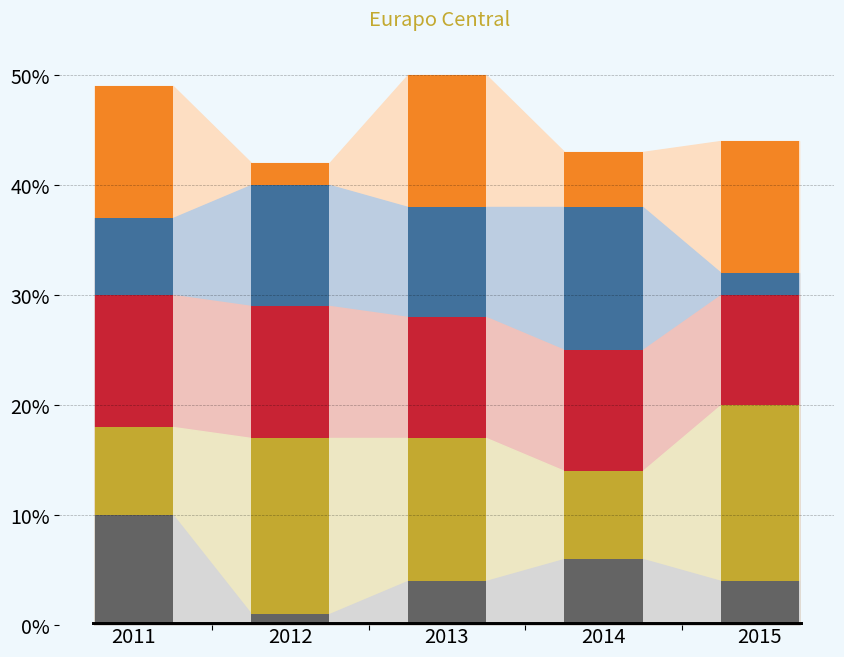

Source code (Python):
from matplotlib import pyplot as plt
import random

random.seed(33)
y1=[random.randint(40,50) for i in range(5)]
y2=[random.randint(30,40) for i in range(5)]
y3=[random.randint(20,30) for i in range(5)]
y4=[random.randint(10,20) for i in range(5)]
y5=[random.randint(0,10) for i in range(5)]
y6=[i for i in range(2011,2016)]


x=[i*2-1 for i in range(1, 6)]

x2=[]
for i in range(len(x)):
    a=x[i]-0.5
    b=x[i]+0.5
    x2.append(a)
    x2.append(b)
y11=[]
for i in range(len(y1)):
    a=y1[i]
    b=y1[i]
    y11.append(a)
    y11.append(b)

y12=[]
for i in range(len(y1)):
    a=y2[i]
    b=y2[i]
    y12.append(a)
    y12.append(b)
y13=[]
for i in range(len(y1)):
    a=y3[i]
    b=y3[i]
    y13.append(a)
    y13.append(b)
y14=[]
for i in range(len(y1)):
    a=y4[i]
    b=y4[i]
    y14.append(a)
    y14.append(b)
y15=[]
for i in range(len(y1)):
    a=y5[i]
    b=y5[i]
    y15.append(a)
    y15.append(b)


fig = plt.figure(figsize=[10,7.5],facecolor=(239/255,248/255,253/255))
ax1=fig.add_subplot(1,1,1,facecolor=(239/255,248/255,253/255))

ax1.spines['top'].set_visible(False)#去掉左边边框
ax1.spines['bottom'].set_visible(False)#去掉下方边边框
ax1.spines['right'].set_visible(False)#去掉右边边框
ax1.spines['left'].set_visible(False)#去掉左边边框

ax1.grid(True, 'major', 'y', ls='--', lw=.5, c='black', alpha=.3)
#'x'是竖着的，y是横着的,both是都画，major是主坐标，minor是附坐标，linstyle，color，alpha
ax1.xaxis.set_major_formatter(plt.FuncFormatter(''.format)) #X轴不显示刻度
ax1.yaxis.set_major_formatter(plt.FuncFormatter('{:.0f}%'.format))#Y轴显示为原有数字加%

plt.xticks(range(0, 11, 2), fontsize=14)#设置X轴的的刻度
plt.yticks(range(0, 90, 10), fontsize=14)#设置Y轴的刻度

ax1.stackplot(x2,y11,color=(253/255,222/255,194/255),alpha=1)
ax1.stackplot(x2,y12,color=(188/255,205/255,225/255),alpha=1)
ax1.stackplot(x2,y13,color=(239/255,194/255,188/255),alpha=1)
ax1.stackplot(x2,y14,color=(237/255,231/255,195/255),alpha=1)
ax1.stackplot(x2,y15,color=(215/255,215/255,215/255),alpha=1)

ax1.bar(x,y1,width=1,color=(243/255,133/255,36/255))
ax1.bar(x,y2,width=1,color=(65/255,113/255,156/255))
ax1.bar(x,y3,width=1,color=(200/255,35/255,52/255))
ax1.bar(x,y4,width=1,color=(195/255,169/255,48/255))
ax1.bar(x,y5,width=1,color=(100/255,100/255,100/255))

ax1.plot([0.5,9.5],[0,0],color='black',linewidth=5) # 人工做一个坐标轴

ax1.text(4,55,'Eurapo Central',ha='left',va='center',fontsize=14.5,color=(195/255,169/255,48/255))# 计算好文字的位置，ha表示文字左右对齐，left就是表示文字左边的位置和x值重合，center就是文字中间的位置


for a,b in zip(x,y6):
    ax1.text(a,-2,b,ha='center',va='bottom',fontsize=14.5)#在底部的坐标轴上写上年份


plt.show()
